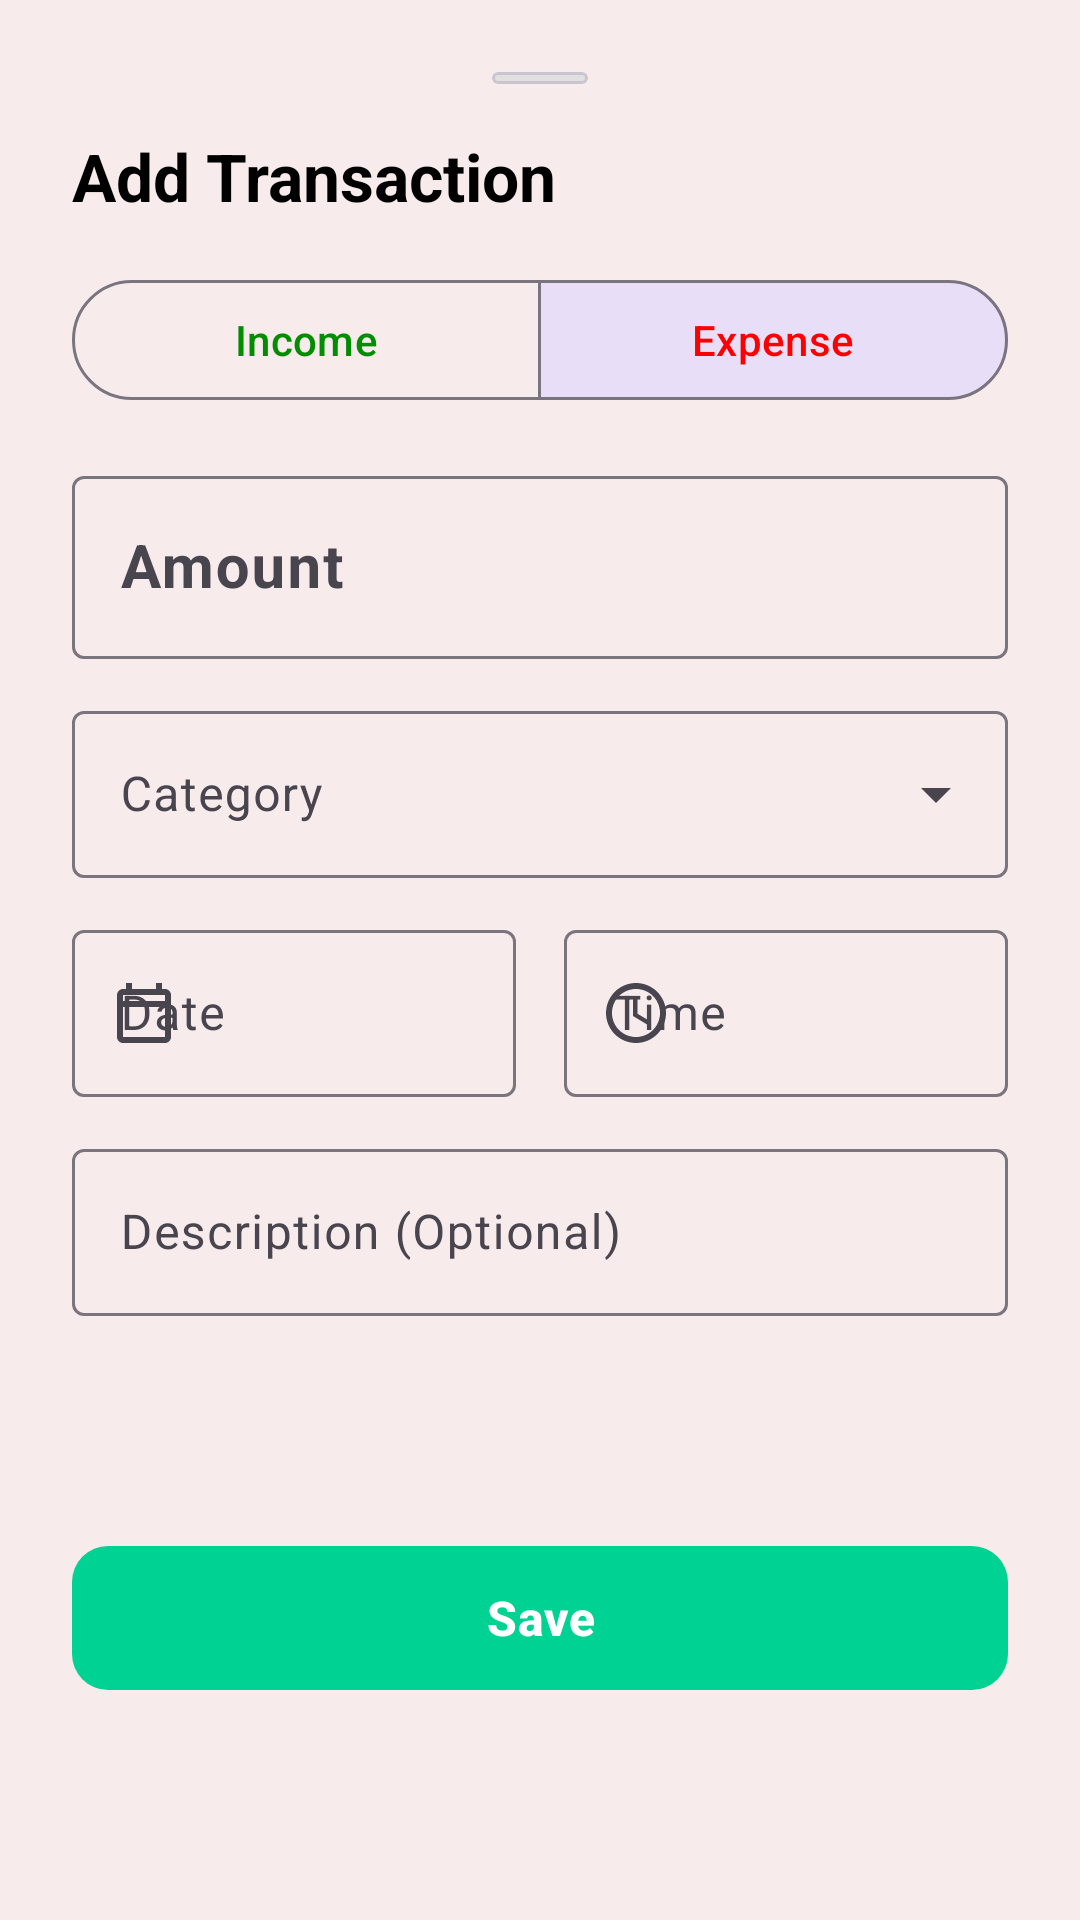

Produce the Android XML layout that renders to this screen, including the resource entries it uses.
<!-- AndroidManifest.xml: application theme Theme.FinTechVar -->
<!-- res/layout/fragment_add_transaction.xml -->
<?xml version="1.0" encoding="utf-8"?>
<androidx.constraintlayout.widget.ConstraintLayout xmlns:android="http://schemas.android.com/apk/res/android"
    xmlns:app="http://schemas.android.com/apk/res-auto"
    xmlns:tools="http://schemas.android.com/tools"
    android:layout_width="match_parent"
    android:layout_height="wrap_content"
    android:background="@color/background"
    android:padding="24dp"
    tools:context=".bottomfragments.AddTransactionFragment">

    <com.google.android.material.card.MaterialCardView
        android:id="@+id/dragHandle"
        android:layout_width="32dp"
        android:layout_height="4dp"
        app:cardBackgroundColor="#E0E0E0"
        app:cardCornerRadius="2dp"
        app:cardElevation="0dp"
        app:layout_constraintEnd_toEndOf="parent"
        app:layout_constraintStart_toStartOf="parent"
        app:layout_constraintTop_toTopOf="parent" />

    <TextView
        android:id="@+id/tvTitle"
        android:layout_width="wrap_content"
        android:layout_height="wrap_content"
        android:layout_marginTop="16dp"
        android:text="@string/add_transaction_label"
        android:textColor="@color/textColor"
        android:textSize="22sp"
        android:textStyle="bold"
        app:layout_constraintStart_toStartOf="parent"
        app:layout_constraintTop_toBottomOf="@id/dragHandle" />

    <com.google.android.material.button.MaterialButtonToggleGroup
        android:id="@+id/toggleGroup"
        android:layout_width="match_parent"
        android:layout_height="wrap_content"
        android:layout_marginTop="16dp"
        app:checkedButton="@id/btnExpenseAddTrans"
        app:layout_constraintTop_toBottomOf="@id/tvTitle"
        app:selectionRequired="true"
        app:singleSelection="true">

        <com.google.android.material.button.MaterialButton
            android:id="@+id/btnIncomeAddTrans"
            style="@style/Widget.Material3.Button.OutlinedButton"
            android:layout_width="0dp"
            android:layout_height="wrap_content"
            android:layout_weight="1"
            android:text="@string/income_label"
            android:textColor="@color/income_label" />

        <com.google.android.material.button.MaterialButton
            android:id="@+id/btnExpenseAddTrans"
            style="@style/Widget.Material3.Button.OutlinedButton"
            android:layout_width="0dp"
            android:layout_height="wrap_content"
            android:layout_weight="1"
            android:text="@string/expense_label"
            android:textColor="@color/expense_label" />
    </com.google.android.material.button.MaterialButtonToggleGroup>

    <com.google.android.material.textfield.TextInputLayout
        android:id="@+id/tilAmount"
        style="@style/Widget.Material3.TextInputLayout.OutlinedBox"
        android:layout_width="match_parent"
        android:layout_height="wrap_content"
        android:layout_marginTop="16dp"
        android:hint="@string/amount_label"
        app:layout_constraintTop_toBottomOf="@id/toggleGroup"
        app:prefixText="₹ ">

        <com.google.android.material.textfield.TextInputEditText
            android:id="@+id/etAmount"
            android:layout_width="match_parent"
            android:layout_height="wrap_content"
            android:inputType="numberDecimal"
            android:textColor="@color/textColor"
            android:textSize="20sp"
            android:textStyle="bold" />
    </com.google.android.material.textfield.TextInputLayout>

    <com.google.android.material.textfield.TextInputLayout
        android:id="@+id/tilCategory"
        style="@style/Widget.Material3.TextInputLayout.OutlinedBox.ExposedDropdownMenu"
        android:layout_width="match_parent"
        android:layout_height="wrap_content"
        android:layout_marginTop="12dp"
        android:hint="@string/category_hint"
        app:layout_constraintTop_toBottomOf="@id/tilAmount">

        <com.google.android.material.textfield.MaterialAutoCompleteTextView
            android:id="@+id/actCategory"
            android:layout_width="match_parent"
            android:layout_height="wrap_content"
            android:inputType="none" />
    </com.google.android.material.textfield.TextInputLayout>

    <LinearLayout
        android:id="@+id/llDateAndTime"
        android:layout_width="match_parent"
        android:layout_height="wrap_content"
        android:layout_marginTop="12dp"
        android:baselineAligned="false"
        android:orientation="horizontal"
        app:layout_constraintTop_toBottomOf="@id/tilCategory">

        <com.google.android.material.textfield.TextInputLayout
            style="@style/Widget.Material3.TextInputLayout.OutlinedBox"
            android:layout_width="0dp"
            android:layout_height="wrap_content"
            android:layout_marginEnd="8dp"
            android:layout_weight="1"
            android:hint="@string/date_hint"
            app:startIconDrawable="@drawable/ic_calendar">

            <com.google.android.material.textfield.TextInputEditText
                android:id="@+id/etDate"
                android:layout_width="match_parent"
                android:layout_height="wrap_content"
                android:cursorVisible="false"
                android:focusable="false"
                android:inputType="none" />
        </com.google.android.material.textfield.TextInputLayout>

        <com.google.android.material.textfield.TextInputLayout
            style="@style/Widget.Material3.TextInputLayout.OutlinedBox"
            android:layout_width="0dp"
            android:layout_height="wrap_content"
            android:layout_marginStart="8dp"
            android:layout_weight="1"
            android:hint="@string/time_hint"
            app:startIconDrawable="@drawable/ic_time">

            <com.google.android.material.textfield.TextInputEditText
                android:id="@+id/etTime"
                android:layout_width="match_parent"
                android:layout_height="wrap_content"
                android:cursorVisible="false"
                android:focusable="false"
                android:inputType="none" />
        </com.google.android.material.textfield.TextInputLayout>
    </LinearLayout>

    <com.google.android.material.textfield.TextInputLayout
        android:id="@+id/transDescription"
        style="@style/Widget.Material3.TextInputLayout.OutlinedBox"
        android:layout_width="match_parent"
        android:layout_height="wrap_content"
        android:layout_marginTop="12dp"
        android:hint="Description (Optional)"
        app:layout_constraintTop_toBottomOf="@id/llDateAndTime">

        <com.google.android.material.textfield.TextInputEditText
            android:id="@+id/etTransDescription"
            android:layout_width="match_parent"
            android:layout_height="wrap_content"
            android:inputType="textCapSentences|textMultiLine"
            android:maxLines="3"
            android:textColor="@color/textColor" />
    </com.google.android.material.textfield.TextInputLayout>

    <com.google.android.material.button.MaterialButton
        android:id="@+id/btnSave"
        android:layout_width="match_parent"
        android:layout_height="56dp"
        android:layout_marginTop="24dp"
        android:text="@string/save_btn"
        android:textSize="16sp"
        android:textStyle="bold"
        app:cornerRadius="12dp"
        app:layout_constraintBottom_toBottomOf="parent"
        app:layout_constraintTop_toBottomOf="@id/transDescription" />

</androidx.constraintlayout.widget.ConstraintLayout>
<!-- resources referenced by this layout -->
<resources>
  <color name="background">#F8EBEB</color>
  <color name="expense_label">#FF0000</color>
  <color name="income_label">#008E00</color>
  <color name="textColor">#FF000000</color>
  <!-- drawable ic_calendar (drawable) -->
  <?xml version="1.0" encoding="utf-8"?>
  <vector xmlns:android="http://schemas.android.com/apk/res/android"
      android:width="24dp"
      android:height="24dp"
      android:viewportWidth="24"
      android:viewportHeight="24"
      android:tint="#00D293"> <path
      android:fillColor="@android:color/white"
      android:pathData="M19,4h-1V2h-2v2H8V2H6v2H5C3.89,4 3.01,4.9 3.01,6L3,20c0,1.1 0.89,2 2,2h14c1.1,0 2,-0.9 2,-2V6c0,-1.1 -0.9,-2 -2,-2zm0,16H5V10h14v10zm0,-12H5V6h14v2z"/>
  </vector>
  <!-- drawable ic_time (drawable) -->
  <?xml version="1.0" encoding="utf-8"?>
  <vector xmlns:android="http://schemas.android.com/apk/res/android"
      android:width="24dp"
      android:height="24dp"
      android:viewportWidth="24"
      android:viewportHeight="24"
      android:tint="?attr/colorControlNormal">
  
      <path
          android:fillColor="@android:color/white"
          android:pathData="M12,2
                            C6.48,2 2,6.48 2,12
                            C2,17.52 6.48,22 12,22
                            C17.52,22 22,17.52 22,12
                            C22,6.48 17.52,2 12,2
                            Z
                            M12,4
                            C16.42,4 20,7.58 20,12
                            C20,16.42 16.42,20 12,20
                            C7.58,20 4,16.42 4,12
                            C4,7.58 7.58,4 12,4
                            Z
                            M12.5,7
                            H11
                            V13
                            L16.25,16.15
                            L17,14.92
                            L12.5,12.25
                            Z"/>
  </vector>
  <string name="add_transaction_label">Add Transaction</string>
  <string name="amount_label">Amount</string>
  <string name="category_hint">Category</string>
  <string name="date_hint">Date</string>
  <string name="expense_label">Expense</string>
  <string name="income_label">Income</string>
  <string name="save_btn">Save</string>
  <string name="time_hint">Time</string>
  <style name="Theme.FinTechVar" parent="Base.Theme.FinTechVar" />
  <style name="Base.Theme.FinTechVar" parent="Theme.Material3.DayNight.NoActionBar">
          <item name="colorPrimary">@color/primary_green</item>
          <item name="android:statusBarColor">@android:color/transparent</item>
          <item name="android:navigationBarColor">@android:color/transparent</item>
      </style>
  <color name="primary_green">#00D293</color>
</resources>
